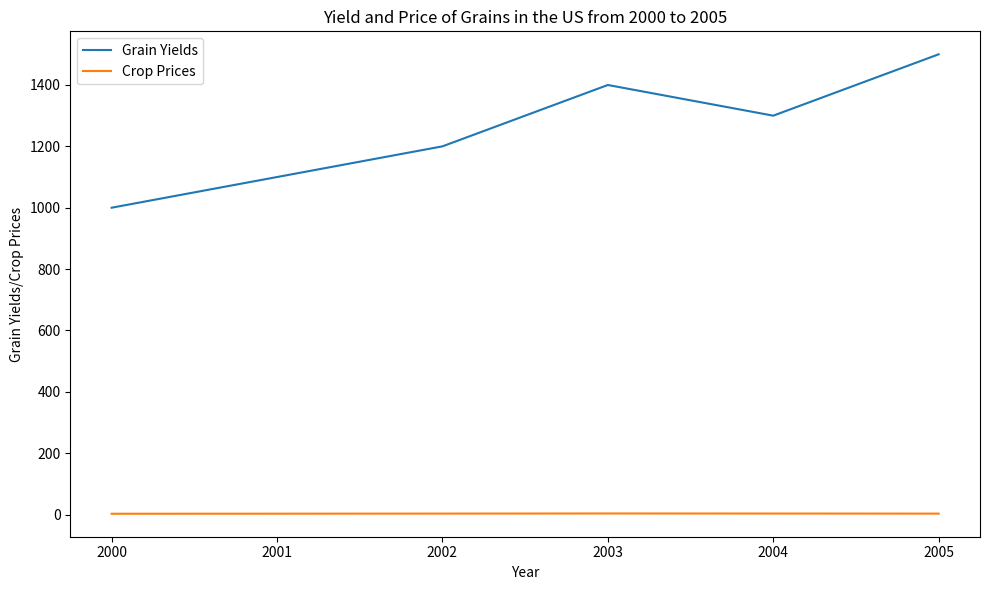

Python code for this plot: (Note: this script raises an exception after producing the figure.)

import matplotlib.pyplot as plt
plt.figure(figsize=(10,6))
ax = plt.subplot()
ax.plot([2000,2001,2002,2003,2004,2005], [1000,1100,1200,1400,1300,1500], label='Grain Yields')
ax.plot([2000,2001,2002,2003,2004,2005], [2.5,2.7,3.0,3.4,3.2,2.9], label='Crop Prices')
ax.set_title('Yield and Price of Grains in the US from 2000 to 2005')
ax.set_xlabel('Year')
ax.set_ylabel('Grain Yields/Crop Prices')
ax.legend(loc='upper left')
plt.xticks([2000,2001,2002,2003,2004,2005])
plt.tight_layout()
plt.savefig('line chart/png/71.png')
plt.clf()
